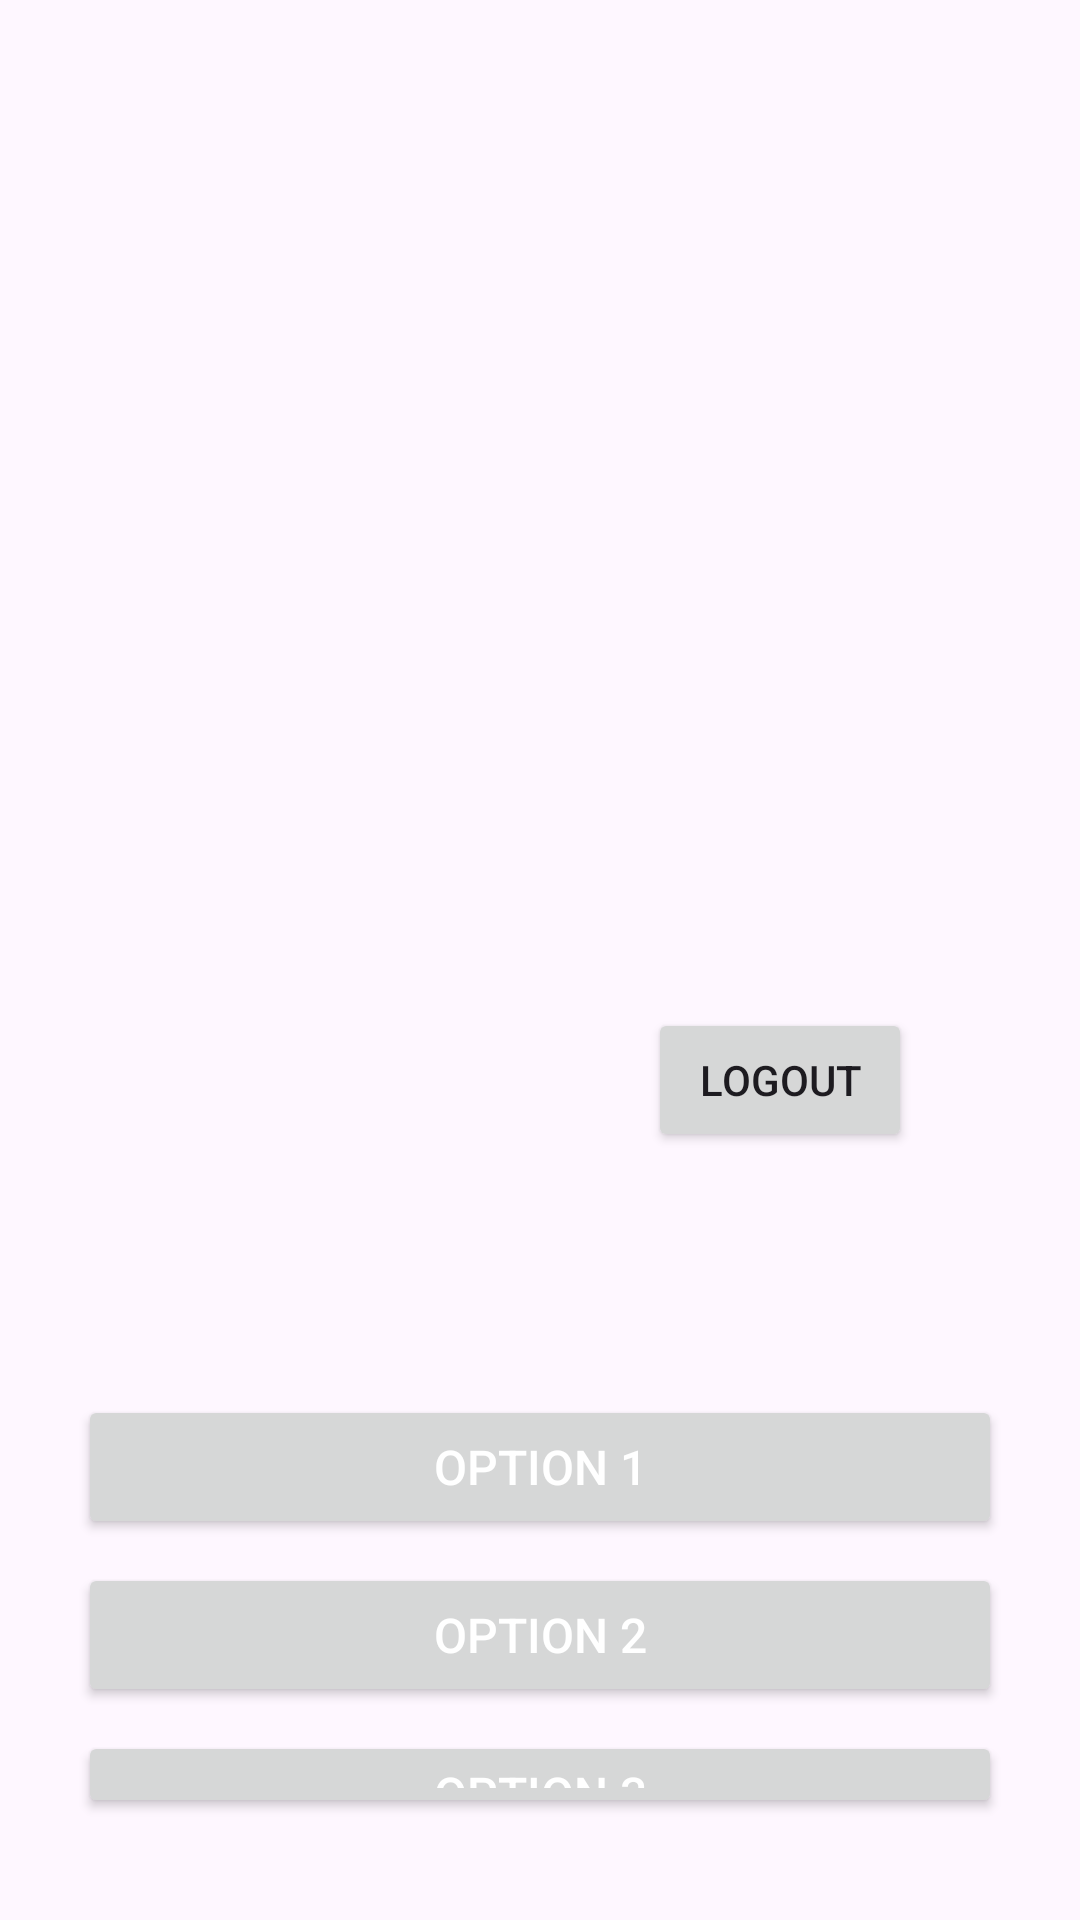

Reconstruct the res/layout file that produces this screen, plus the resources it refers to.
<!-- AndroidManifest.xml: application theme Theme.Login_signup -->
<!-- res/layout/activity_main.xml -->
<LinearLayout xmlns:android="http://schemas.android.com/apk/res/android"
    xmlns:tools="http://schemas.android.com/tools"
    android:layout_width="match_parent"
    android:layout_height="match_parent"
    android:background="@drawable/img"
    android:orientation="vertical"
    android:padding="16dp"
    tools:context=".MainActivity">

    <Button
        android:id="@+id/logoutButton"
        android:layout_width="wrap_content"
        android:layout_height="wrap_content"
        android:text="LOGOUT"
        android:layout_marginLeft="200dp"
        android:layout_marginTop="320dp"
        />


    <LinearLayout
        android:layout_width="match_parent"
        android:layout_height="wrap_content"
        android:layout_marginTop="20dp"
        android:orientation="vertical"
        android:padding="10dp">

        <TextView
            android:id="@+id/questionText"
            android:layout_width="match_parent"
            android:layout_height="wrap_content"
            android:layout_marginBottom="16dp"
            android:padding="4dp"
            android:textAlignment="center"
            android:textColor="@color/pink"
            android:textSize="20sp"
            android:textStyle="bold" />

        <Button
            android:id="@+id/option1Button"
            android:layout_width="match_parent"
            android:layout_height="wrap_content"
            android:layout_marginBottom="8dp"
            android:text="Option 1"
            android:textColor="@color/white"
            android:textSize="16sp" />

        <Button
            android:id="@+id/option2Button"
            android:layout_width="match_parent"
            android:layout_height="wrap_content"
            android:layout_marginBottom="8dp"
            android:text="Option 2"
            android:textColor="@color/white"
            android:textSize="16sp" />

        <Button
            android:id="@+id/option3Button"
            android:layout_width="match_parent"
            android:layout_height="wrap_content"
            android:layout_marginBottom="8dp"
            android:text="Option 3"
            android:textColor="@color/white"
            android:textSize="16sp" />

    </LinearLayout>

    <Button
        android:id="@+id/restartButton"
        android:layout_width="match_parent"
        android:layout_height="wrap_content"
        android:layout_marginTop="30dp"
        android:backgroundTint="@color/pink"
        android:enabled="true"
        android:padding="3dp"
        android:text="Restart Quiz"
        android:textColor="@color/black"
        android:textSize="16sp" />


</LinearLayout>
<!-- resources referenced by this layout -->
<resources>
  <color name="black">#FF000000</color>
  <color name="pink">#e05d5d</color>
  <color name="white">#FFFFFFFF</color>
  <style name="Theme.Login_signup" parent="Base.Theme.Login_signup" />
  <style name="Base.Theme.Login_signup" parent="Theme.Material3.DayNight.NoActionBar">
          
          <item name="colorPrimary">@color/navyBlue</item>
          <item name="colorPrimaryVariant">@color/navyBlue</item>
          <item name="android:statusBarColor">@color/green</item>
      </style>
  <color name="navyBlue">#323b60</color>
  <color name="green">#0DBF3A</color>
</resources>
